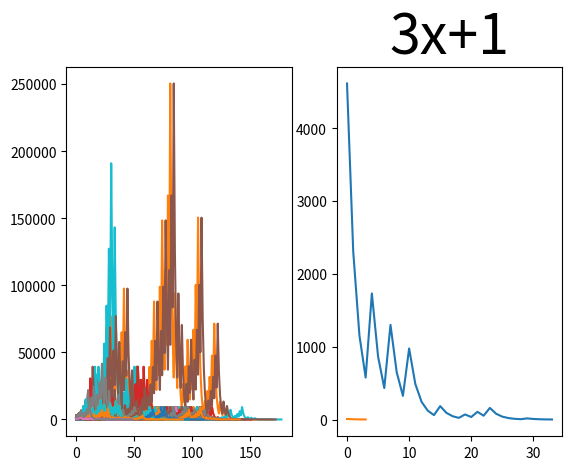

The matplotlib source for this figure:
import matplotlib.pyplot as plt

fig, ax = plt.subplots(1, 2)

level = 9234
criticalMax = []
critical = []
avarageLength = []

def draw_numberAll(max):
    i = 2
    for n in range(2, max):
        x = []
        y = []

        while n > 1:
            if n % 2 == 0:
                n = n / 2
                y.append(n)
            else:
                n = (3 * n) + 1
                y.append(n)

        y2 = whatever.remove(y.copy())

        for j in range(len(y)):
            x.append(j)

        if 9232 in y:
            critical.append(i)


        #ax.plot(x, y, label=str(i))
        ax[0].plot(x, y, label=str(i))
        #name(x, y, i, max)
        avarageLength.append(x[-1])

        i += 1

def name(x, y, i, max):

    labelY = 0
    for j in y:
        if (j > labelY):
            labelY = j

    if (labelY == 9232):
        criticalMax.append(i + 1)

    if (labelY < 50000 or max != 1000):
        return

    labelX = x[y.index(labelY)]

    string = str(i) + " (" + str(int(labelY)) + ")"
    ax[0].text(labelX, labelY, string)
    #ax.text(labelX, labelY, string)

class whatever:
    def draw_number(n):
        x = []
        y = []
        while n > 1:
            if n % 2 == 0:
                n = n / 2
                y.append(n)
            else:
                n = (3 * n) + 1
                y.append(n)
        for i in range(len(y)):
            x.append(i)

        ax[1].plot(x, y)

    def remove(y):
        for i in range(len(y)):
            if (y[i] > 9232):
                y[i] = 0
        return y

if __name__ == '__main__':

    draw_numberAll(1000)
    whatever.draw_number(9232)
    whatever.draw_number(16)


    plt.title("3x+1", size=40)
    plt.show()